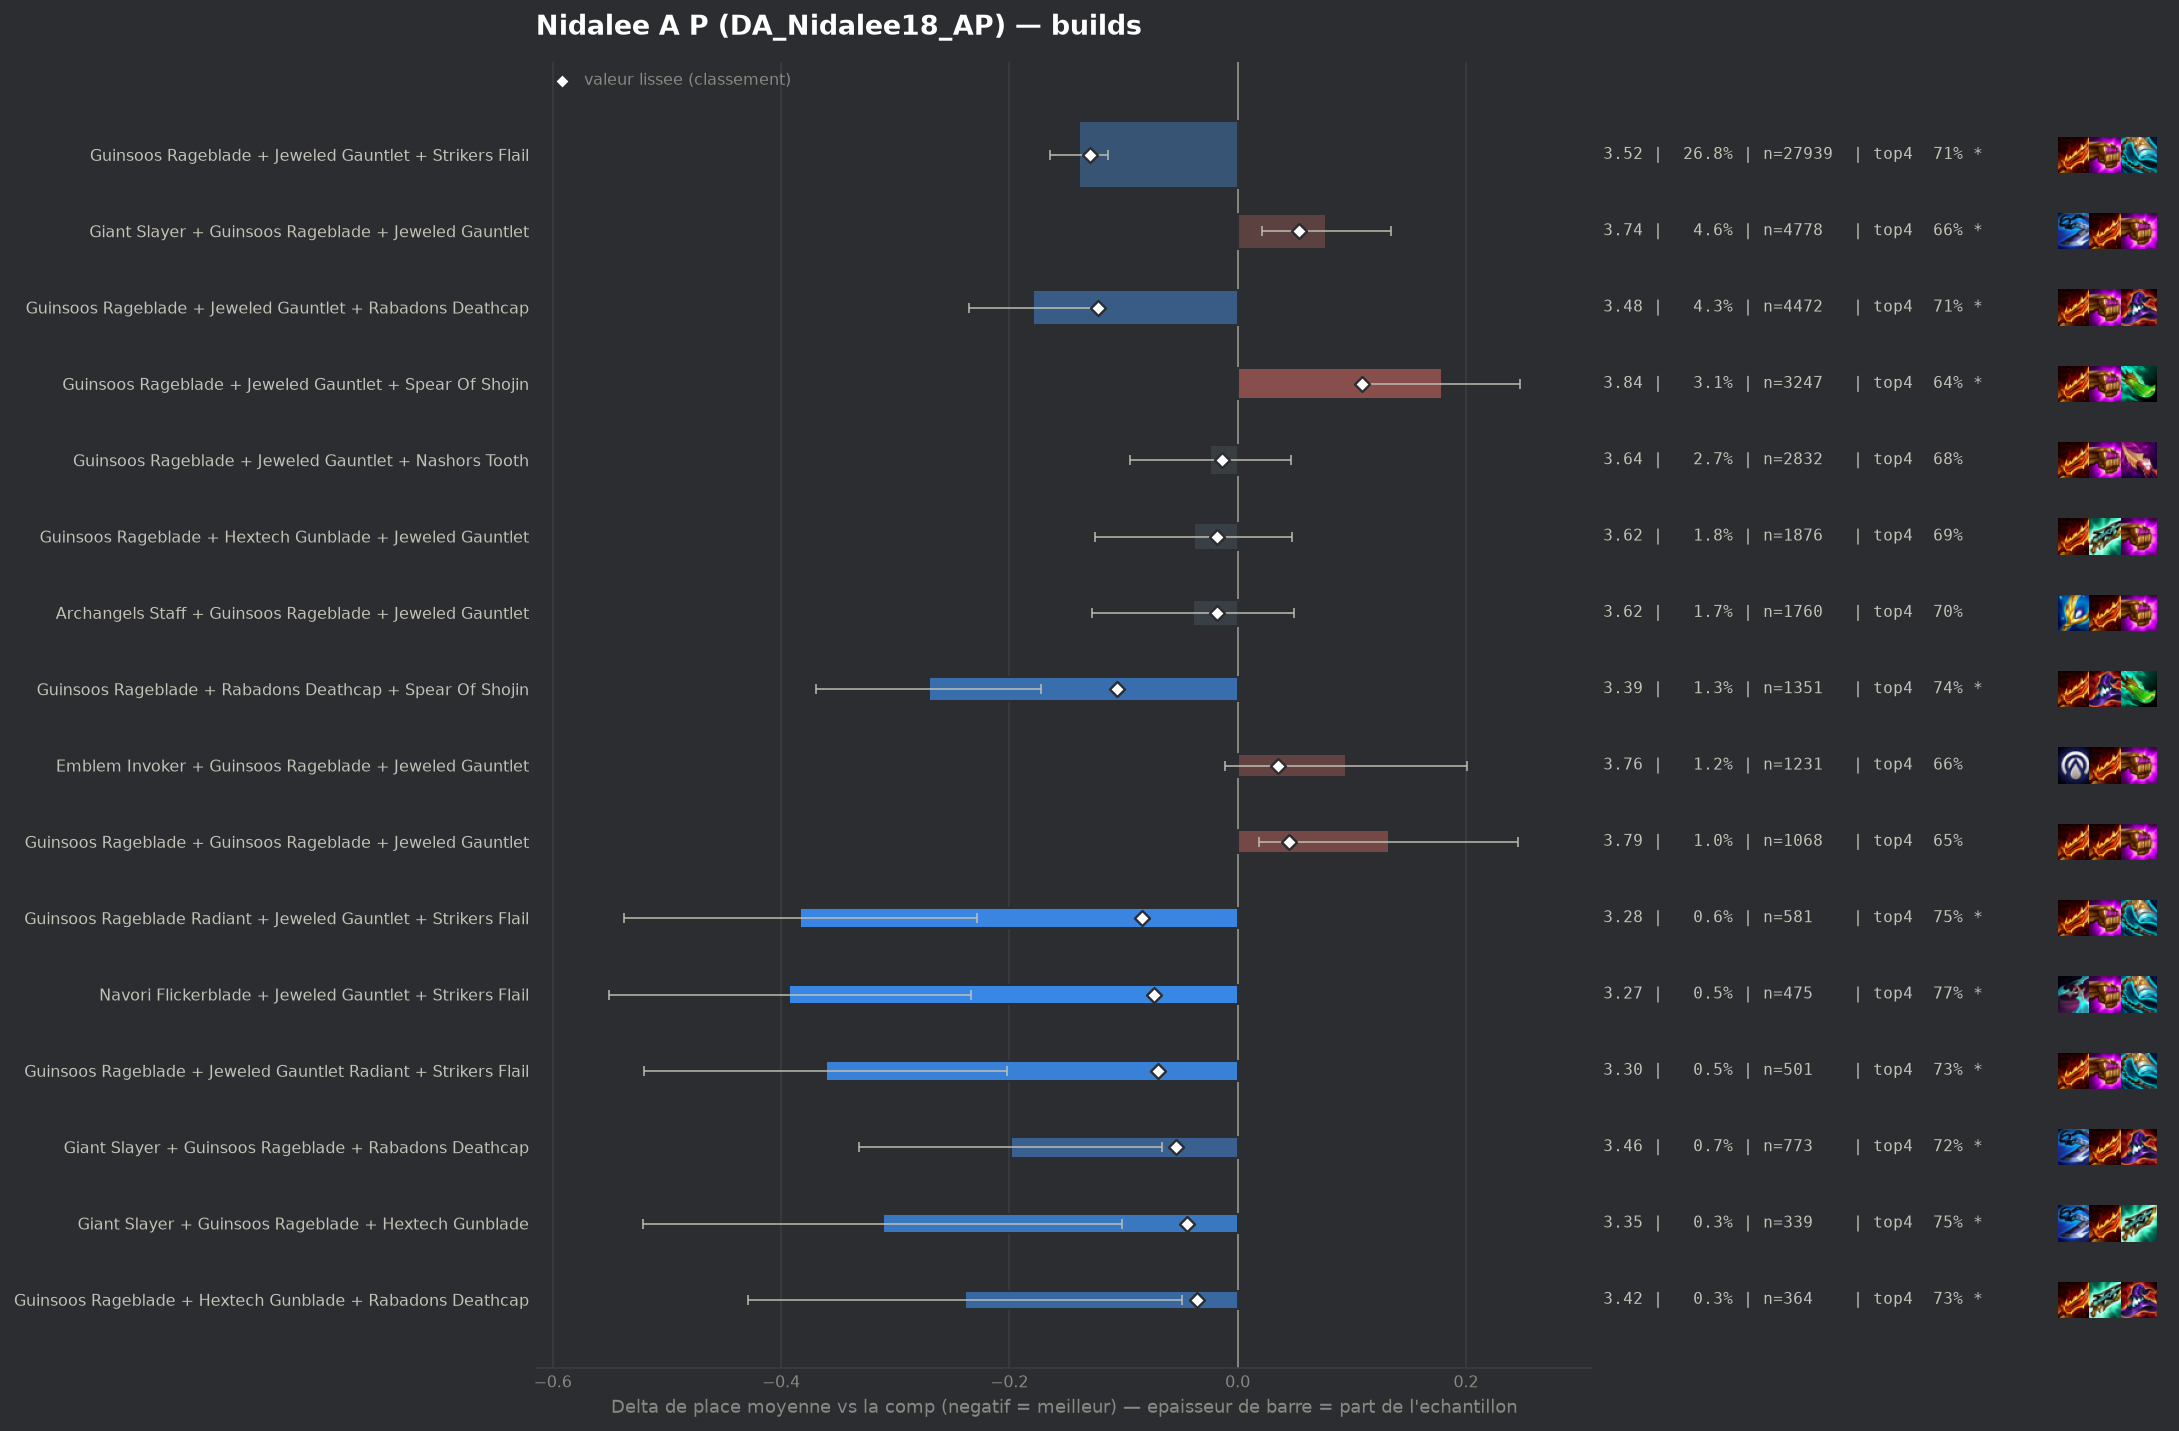

The table this chart was drawn from, first rows:
group, label, n, share, avg_place, shrunk_avg, score, d_avg, d_avg_pess, impact, d_top4, win, top2, top4, sd, z, p, significant
populaire, Guinsoos Rageblade + Jeweled Gauntlet + …, 27939, 0.2682, 3.523, 3.533, -0.129, -0.139, -0.114, 0.0347, 0.0315, 0.1437, 0.3498, 0.7098, 1.861, -11.02, 0.0, True
populaire, Guinsoos Rageblade + Jeweled Gauntlet + …, 4472, 0.04294, 3.483, 3.54, -0.122, -0.179, -0.124, 0.0052, 0.0364, 0.15, 0.3636, 0.7147, 1.851, -6.32, 0.0, True
populaire, Guinsoos Rageblade + Rabadons Deathcap +…, 1351, 0.01297, 3.392, 3.556, -0.106, -0.27, -0.172, 0.0014, 0.0612, 0.1614, 0.376, 0.7395, 1.842, -5.36, 0.0, True
pepite, Guinsoos Rageblade Radiant + Jeweled Gau…, 581, 0.005578, 3.279, 3.578, -0.084, -0.383, -0.228, 0.0005, 0.0722, 0.2031, 0.42, 0.7504, 1.9, -4.85, 0.0, True
pepite, Navori Flickerblade + Jeweled Gauntlet +…, 475, 0.004561, 3.269, 3.589, -0.073, -0.393, -0.234, 0.0003, 0.0923, 0.1663, 0.3853, 0.7705, 1.754, -4.86, 0.0, True
pepite, Guinsoos Rageblade + Jeweled Gauntlet Ra…, 501, 0.00481, 3.301, 3.592, -0.07, -0.361, -0.202, 0.0003, 0.0523, 0.1916, 0.3852, 0.7305, 1.81, -4.45, 1e-05, True
pepite, Giant Slayer + Guinsoos Rageblade + Raba…, 773, 0.007422, 3.463, 3.608, -0.054, -0.199, -0.066, 0.0004, 0.0436, 0.1565, 0.3739, 0.7219, 1.883, -2.93, 0.00343, True
pepite, Giant Slayer + Guinsoos Rageblade + Hext…, 339, 0.003255, 3.351, 3.619, -0.044, -0.311, -0.101, 0.0001, 0.074, 0.1858, 0.4012, 0.7522, 1.968, -2.9, 0.00367, True
pepite, Guinsoos Rageblade + Hextech Gunblade + …, 364, 0.003495, 3.423, 3.627, -0.036, -0.239, -0.049, 0.0001, 0.0553, 0.1484, 0.3681, 0.7335, 1.842, -2.47, 0.01349, True
, Guinsoos Rageblade + Guinsoos Rageblade …, 234, 0.002247, 3.338, 3.629, -0.033, -0.324, -0.093, 0.0001, 0.0611, 0.1709, 0.3803, 0.7393, 1.803, -2.75, 0.00596, True
, Guinsoos Rageblade + Jeweled Gauntlet + …, 334, 0.003207, 3.428, 3.63, -0.032, -0.234, -0.044, 0.0001, 0.0822, 0.1347, 0.3563, 0.7605, 1.771, -2.41, 0.016, True
, Guinsoos Rageblade + Rabadons Deathcap +…, 841, 0.008075, 3.554, 3.631, -0.031, -0.108, 0.0, 0.0003, 0.0031, 0.1498, 0.3496, 0.6813, 1.85, -1.68, 0.09211, False
, Archangels Staff + Guinsoos Rageblade + …, 302, 0.0029, 3.414, 3.631, -0.031, -0.248, -0.041, 0.0001, 0.0469, 0.1623, 0.3675, 0.7252, 1.837, -2.34, 0.0191, True
, Emblem Invoker + Jeweled Gauntlet + Stri…, 227, 0.002179, 3.348, 3.631, -0.031, -0.314, -0.066, 0.0001, 0.0662, 0.1718, 0.4009, 0.7445, 1.905, -2.48, 0.01309, True
, Archangels Staff + Guinsoos Rageblade + …, 294, 0.002823, 3.422, 3.632, -0.03, -0.24, -0.035, 0.0001, 0.053, 0.1122, 0.3946, 0.7313, 1.792, -2.3, 0.02168, False
, Guinsoos Rageblade + Rabadons Deathcap +…, 227, 0.002179, 3.361, 3.632, -0.03, -0.301, -0.063, 0.0001, 0.053, 0.1674, 0.3789, 0.7313, 1.825, -2.48, 0.01314, True
, Jeweled Gauntlet + Nashors Tooth + Strik…, 351, 0.00337, 3.464, 3.634, -0.029, -0.198, 0.0, 0.0001, 0.0368, 0.1481, 0.3818, 0.7151, 1.89, -1.96, 0.05042, False
, Emblem Lunar + Guinsoos Rageblade + Jewe…, 205, 0.001968, 3.341, 3.633, -0.029, -0.321, -0.065, 0.0001, 0.0681, 0.1707, 0.4, 0.7463, 1.864, -2.46, 0.01389, True
, Statikk Shiv + Guinsoos Rageblade + Raba…, 175, 0.00168, 3.349, 3.638, -0.024, -0.313, -0.033, 0.0, 0.0532, 0.1771, 0.3886, 0.7314, 1.894, -2.19, 0.02869, False
, Navori Flickerblade + Giant Slayer + Jew…, 102, 0.0009793, 3.147, 3.638, -0.024, -0.515, -0.168, 0.0, 0.0865, 0.2157, 0.4216, 0.7647, 1.784, -2.91, 0.00358, True
, Giant Slayer Radiant + Guinsoos Rageblad…, 160, 0.001536, 3.337, 3.639, -0.023, -0.325, -0.033, 0.0, 0.0717, 0.1875, 0.3937, 0.75, 1.88, -2.18, 0.02916, False
, Navori Flickerblade + Guinsoos Rageblade…, 89, 0.0008545, 3.146, 3.641, -0.021, -0.516, -0.152, 0.0, 0.1307, 0.191, 0.4382, 0.809, 1.752, -2.78, 0.00548, True
, Emblem Invoker + Jeweled Gauntlet + Raba…, 53, 0.0005089, 2.811, 3.641, -0.021, -0.851, -0.445, 0.0, 0.1331, 0.2264, 0.4906, 0.8113, 1.505, -4.11, 4e-05, True
, Guinsoos Rageblade + Guinsoos Rageblade …, 135, 0.001296, 3.333, 3.642, -0.02, -0.329, -0.014, 0.0, 0.0403, 0.1926, 0.4222, 0.7185, 1.866, -2.05, 0.0408, False
, Jeweled Gauntlet + Quicksilver + Striker…, 81, 0.0007777, 3.136, 3.642, -0.02, -0.526, -0.122, 0.0, 0.0748, 0.2593, 0.4074, 0.7531, 1.858, -2.55, 0.01082, True
, Archangels Staff + Giant Slayer + Guinso…, 406, 0.003898, 3.544, 3.643, -0.019, -0.118, 0.0, 0.0001, 0.0459, 0.1355, 0.335, 0.7241, 1.84, -1.29, 0.1983, False
, Guinsoos Rageblade Radiant + Jeweled Gau…, 81, 0.0007777, 3.148, 3.643, -0.019, -0.514, -0.151, 0.0, 0.1119, 0.1728, 0.4444, 0.7901, 1.664, -2.78, 0.00546, True
, Jeweled Gauntlet + Rabadons Deathcap + R…, 67, 0.0006433, 3.06, 3.643, -0.019, -0.602, -0.208, 0.0, 0.0979, 0.209, 0.4627, 0.7761, 1.647, -2.99, 0.00277, True
populaire, Guinsoos Rageblade + Hextech Gunblade + …, 1876, 0.01801, 3.624, 3.644, -0.018, -0.038, 0.0, 0.0003, 0.0104, 0.1359, 0.3342, 0.6887, 1.891, -0.87, 0.3837, False
populaire, Archangels Staff + Guinsoos Rageblade + …, 1760, 0.0169, 3.623, 3.644, -0.018, -0.039, 0.0, 0.0003, 0.0183, 0.129, 0.3239, 0.6966, 1.88, -0.87, 0.3844, False
, Guinsoos Rageblade + Rabadons Deathcap +…, 209, 0.002007, 3.464, 3.644, -0.018, -0.198, 0.0, 0.0, 0.0394, 0.1435, 0.378, 0.7177, 1.871, -1.53, 0.1267, False
, Emblem Invoker + Guinsoos Rageblade + Ra…, 188, 0.001805, 3.447, 3.644, -0.018, -0.215, 0.0, 0.0, 0.0398, 0.1649, 0.3777, 0.7181, 1.877, -1.57, 0.1163, False
, Guinsoos Rageblade + Rabadons Deathcap +…, 129, 0.001239, 3.364, 3.645, -0.017, -0.298, 0.0, 0.0, 0.0814, 0.1473, 0.4341, 0.7597, 1.965, -1.72, 0.08541, False
, Guinsoos Rageblade + Hextech Gunblade + …, 185, 0.001776, 3.465, 3.646, -0.016, -0.197, 0.0, 0.0, 0.0353, 0.1459, 0.3568, 0.7135, 1.801, -1.49, 0.1368, False
, Guinsoos Rageblade + Red Buff + Spear Of…, 115, 0.001104, 3.348, 3.646, -0.016, -0.314, 0.0, 0.0, 0.0957, 0.1913, 0.3565, 0.7739, 1.856, -1.81, 0.06958, False
, Giant Slayer + Guinsoos Rageblade Radian…, 95, 0.0009121, 3.284, 3.646, -0.016, -0.378, -0.003, 0.0, 0.0796, 0.1579, 0.4316, 0.7579, 1.862, -1.98, 0.04804, False
, Guinsoos Rageblade + Nashors Tooth + Rab…, 185, 0.001776, 3.481, 3.647, -0.015, -0.181, 0.0, 0.0, 0.0353, 0.1351, 0.3514, 0.7135, 1.777, -1.38, 0.1664, False
, Statikk Shiv + Giant Slayer + Guinsoos R…, 83, 0.0007969, 3.265, 3.647, -0.015, -0.397, -0.026, 0.0, 0.1049, 0.1325, 0.4096, 0.7831, 1.722, -2.1, 0.03581, False
populaire, Guinsoos Rageblade + Jeweled Gauntlet + …, 2832, 0.02719, 3.638, 3.648, -0.014, -0.024, 0.0, 0.0004, 0.0061, 0.1296, 0.3355, 0.6843, 1.888, -0.66, 0.5113, False
, Ludens Tempest + Guinsoos Rageblade + Je…, 461, 0.004426, 3.586, 3.648, -0.014, -0.076, 0.0, 0.0001, -0.0015, 0.141, 0.3427, 0.6768, 1.866, -0.88, 0.3808, False
, Jeweled Gauntlet + Nashors Tooth + Red B…, 55, 0.0005281, 3.127, 3.648, -0.014, -0.535, -0.092, 0.0, 0.0308, 0.1818, 0.4545, 0.7091, 1.674, -2.37, 0.01786, True
, Hextech Gunblade + Jeweled Gauntlet + Na…, 66, 0.0006337, 3.227, 3.649, -0.013, -0.435, 0.0, 0.0, 0.0793, 0.2121, 0.3939, 0.7576, 1.873, -1.88, 0.05943, False
, Navori Flickerblade + Jeweled Gauntlet +…, 52, 0.0004993, 3.115, 3.649, -0.013, -0.547, -0.115, 0.0, 0.1294, 0.1731, 0.4231, 0.8077, 1.589, -2.48, 0.01314, True
, Adaptive Helm + Guinsoos Rageblade + Spe…, 44, 0.0004225, 3.045, 3.649, -0.013, -0.617, -0.086, 0.0, 0.049, 0.2727, 0.4773, 0.7273, 1.796, -2.28, 0.02279, False
, Guinsoos Rageblade + Hand Of Justice + J…, 408, 0.003917, 3.588, 3.65, -0.012, -0.074, 0.0, 0.0, 0.0448, 0.1225, 0.3039, 0.723, 1.781, -0.84, 0.4037, False
, Jeweled Gauntlet + Rabadons Deathcap + S…, 123, 0.001181, 3.455, 3.651, -0.012, -0.207, 0.0, 0.0, 0.0372, 0.1707, 0.4065, 0.7154, 2.013, -1.14, 0.2549, False
, Guinsoos Rageblade + Jeweled Gauntlet + …, 90, 0.0008641, 3.367, 3.65, -0.012, -0.295, 0.0, 0.0, 0.0551, 0.1556, 0.3111, 0.7333, 1.683, -1.66, 0.09608, False
, Guinsoos Rageblade + Hand Of Justice + R…, 58, 0.0005569, 3.224, 3.65, -0.012, -0.438, 0.0, 0.0, 0.0286, 0.2069, 0.431, 0.7069, 1.81, -1.84, 0.06553, False
, Bloodthirster + Infinity Edge + Steraks …, 55, 0.0005281, 3.2, 3.65, -0.012, -0.462, 0.0, 0.0, 0.0854, 0.2364, 0.3636, 0.7636, 1.872, -1.83, 0.0673, False
, Lich Bane + Guinsoos Rageblade + Rabadon…, 69, 0.0006625, 3.333, 3.652, -0.011, -0.329, 0.0, 0.0, 0.0754, 0.1884, 0.3913, 0.7536, 1.791, -1.52, 0.1275, False
, Archangels Staff + Guinsoos Rageblade + …, 426, 0.00409, 3.608, 3.653, -0.009, -0.054, 0.0, 0.0, 0.0142, 0.1291, 0.3474, 0.6925, 1.904, -0.59, 0.5585, False
, Emblem Invoker + Giant Slayer + Jeweled …, 58, 0.0005569, 3.328, 3.653, -0.009, -0.334, 0.0, 0.0, 0.0631, 0.1724, 0.3621, 0.7414, 1.716, -1.48, 0.1378, False
, Guinsoos Rageblade + Hextech Gunblade + …, 81, 0.0007777, 3.457, 3.654, -0.008, -0.205, 0.0, 0.0, 0.0254, 0.1975, 0.4321, 0.7037, 2.049, -0.9, 0.3675, False
, Emblem Invoker + Archangels Staff + Guin…, 61, 0.0005857, 3.393, 3.654, -0.008, -0.269, 0.0, 0.0, 0.0431, 0.1803, 0.3607, 0.7213, 1.867, -1.12, 0.2612, False
, Archangels Staff + Guinsoos Rageblade + …, 58, 0.0005569, 3.362, 3.654, -0.008, -0.3, 0.0, 0.0, 0.0631, 0.2069, 0.3966, 0.7414, 1.989, -1.15, 0.2508, False
, Guinsoos Rageblade + Hand Of Justice + S…, 46, 0.0004417, 3.304, 3.654, -0.008, -0.358, 0.0, 0.0, 0.0609, 0.1522, 0.3913, 0.7391, 1.64, -1.48, 0.1392, False
, Archangels Staff + Giant Slayer + Jewele…, 44, 0.0004225, 3.273, 3.654, -0.008, -0.389, 0.0, 0.0, 0.0717, 0.2045, 0.4318, 0.75, 1.993, -1.3, 0.1951, False
, Guinsoos Rageblade + Hextech Gunblade + …, 43, 0.0004129, 3.256, 3.654, -0.008, -0.406, 0.0, 0.0, 0.0194, 0.2791, 0.4651, 0.6977, 2.001, -1.33, 0.1832, False
, Ludens Tempest + Guinsoos Rageblade + Ra…, 42, 0.0004032, 3.262, 3.654, -0.008, -0.4, 0.0, 0.0, 0.0836, 0.0952, 0.381, 0.7619, 1.559, -1.66, 0.0964, False
, Archangels Staff + Archangels Staff + Gu…, 143, 0.001373, 3.559, 3.655, -0.007, -0.103, 0.0, 0.0, 0.028, 0.1189, 0.3916, 0.7063, 1.967, -0.62, 0.533, False
... 177 more rows
